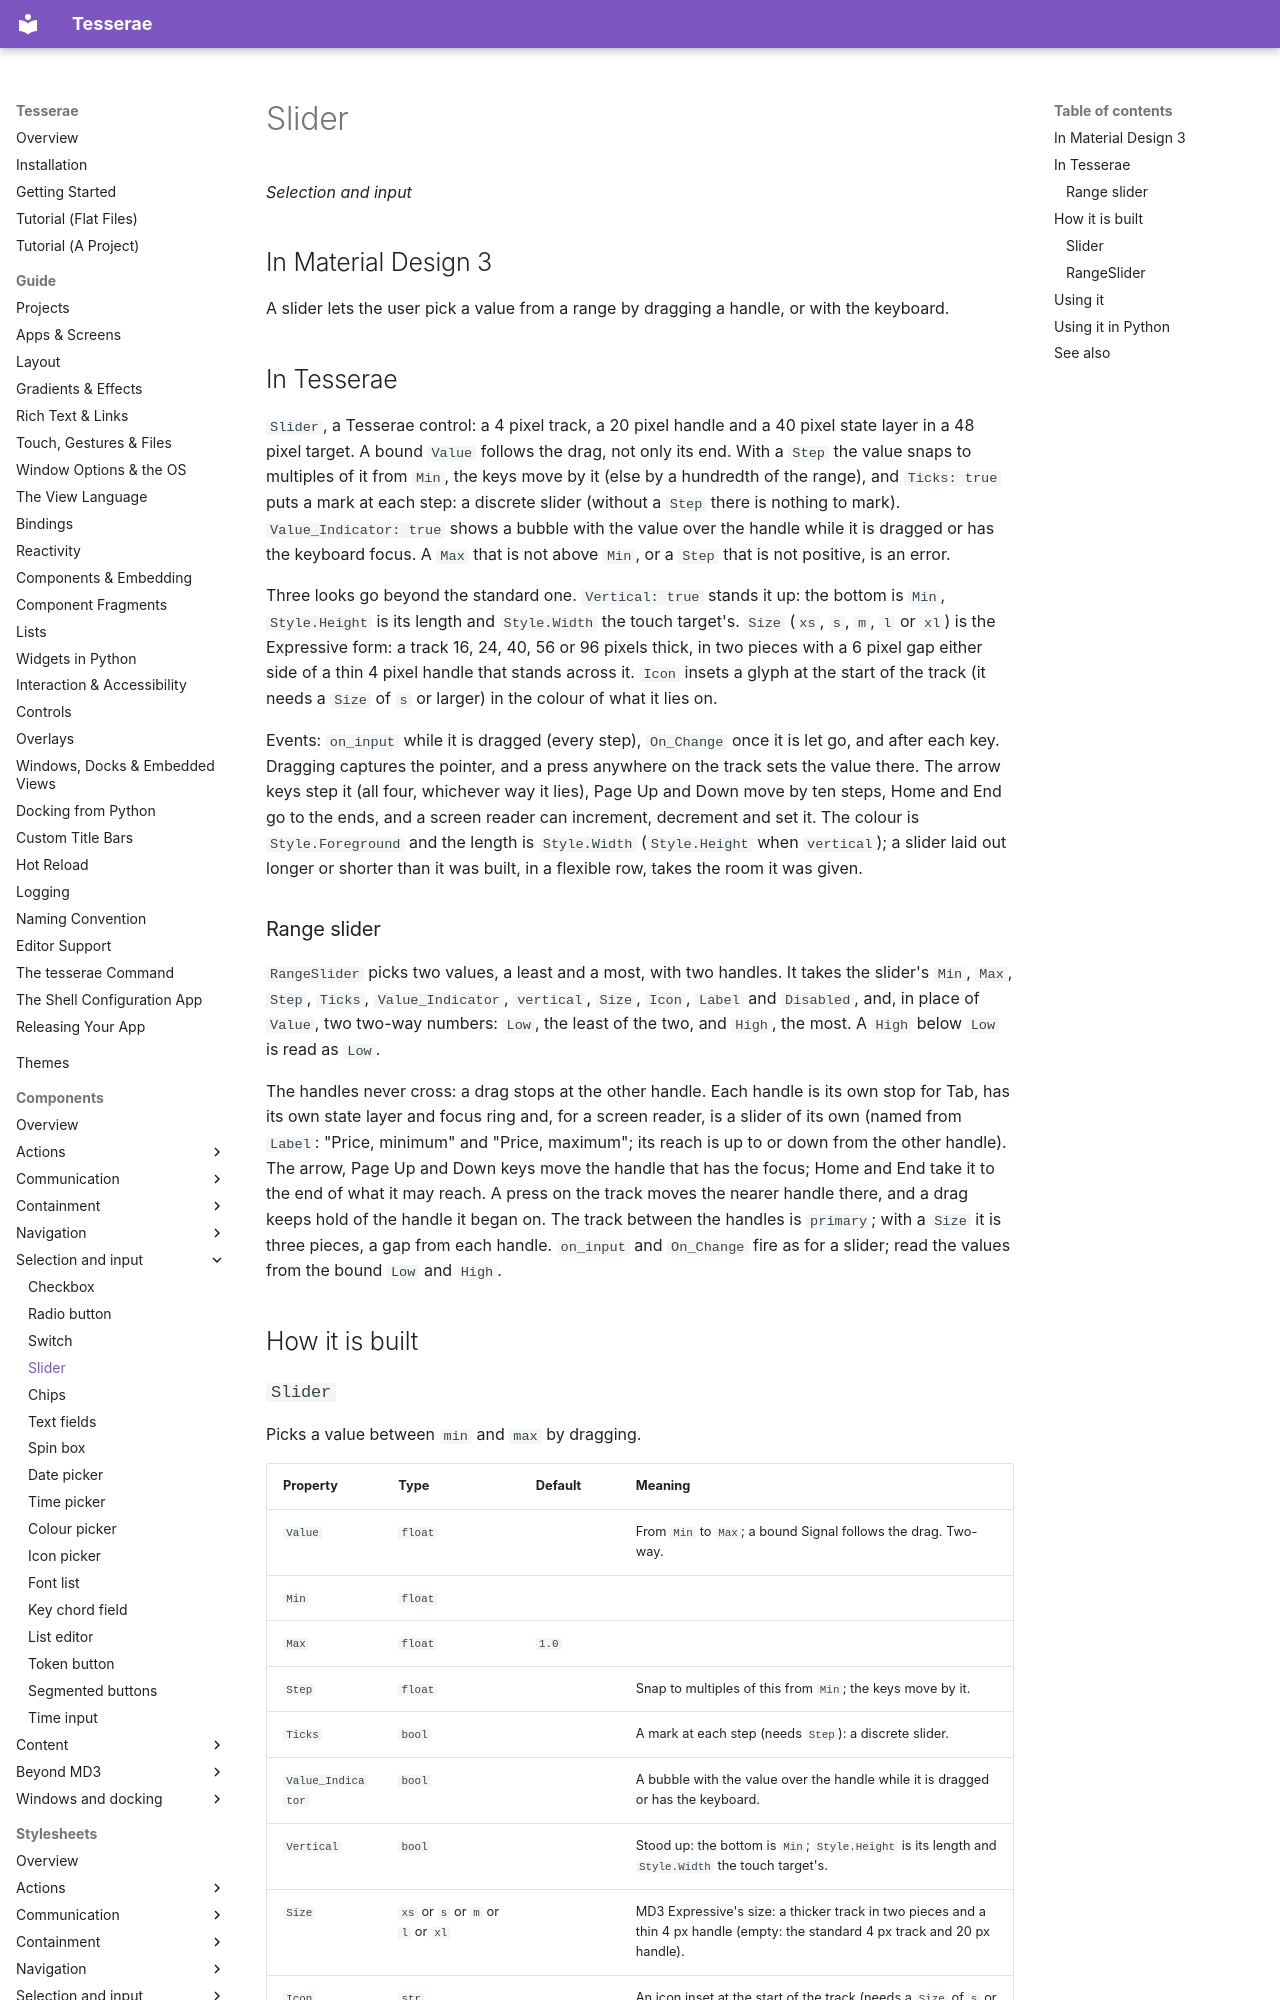

repository: mindderivative/tess-ui · page: components/sliders/index.html · generator: mkdocs

# Slider

*Selection and input*

## In Material Design 3

A slider lets the user pick a value from a range by dragging a handle, or with the keyboard.

## In Tesserae

`Slider`, a Tesserae control: a 4 pixel track, a 20 pixel handle and a 40 pixel state layer in a 48 pixel target. A bound `Value` follows the drag, not only its end.
With a `Step` the value snaps to multiples of it from `Min`, the keys move by it (else by a hundredth of the range), and `Ticks: true` puts a mark at each step: a discrete
slider (without a `Step` there is nothing to mark). `Value_Indicator: true` shows a bubble with the value over the handle while it is dragged or has the keyboard focus.
A `Max` that is not above `Min`, or a `Step` that is not positive, is an error.

Three looks go beyond the standard one. `Vertical: true` stands it up: the bottom is `Min`, `Style.Height` is its length and `Style.Width` the touch target's. `Size`
(`xs`, `s`, `m`, `l` or `xl`) is the Expressive form: a track 16, 24, 40, 56 or 96 pixels thick, in two pieces with a 6 pixel gap either side of a thin 4 pixel handle that
stands across it. `Icon` insets a glyph at the start of the track (it needs a `Size` of `s` or larger) in the colour of what it lies on.

Events: `on_input` while it is dragged (every step), `On_Change` once it is let go, and after each key. Dragging captures the pointer, and a press anywhere on the track
sets the value there. The arrow keys step it (all four, whichever way it lies), Page Up and Down move by ten steps, Home and End go to the ends, and a screen reader can
increment, decrement and set it. The colour is `Style.Foreground` and the length is `Style.Width` (`Style.Height` when `vertical`); a slider laid out longer or shorter than
it was built, in a flexible row, takes the room it was given.

### Range slider

`RangeSlider` picks two values, a least and a most, with two handles. It takes the slider's `Min`, `Max`, `Step`, `Ticks`, `Value_Indicator`,
`vertical`, `Size`, `Icon`, `Label` and `Disabled`, and, in place of `Value`, two two-way numbers: `Low`, the least of the two, and `High`, the most. A `High` below
`Low` is read as `Low`.

The handles never cross: a drag stops at the other handle. Each handle is its own stop for Tab, has its own state layer and focus ring and, for a
screen reader, is a slider of its own (named from `Label`: "Price, minimum" and "Price, maximum"; its reach is up to or down from the other handle).
The arrow, Page Up and Down keys move the handle that has the focus; Home and End take it to the end of what it may reach. A press on the track moves the
nearer handle there, and a drag keeps hold of the handle it began on. The track between the handles is `primary`; with a `Size` it is three pieces, a gap
from each handle. `on_input` and `On_Change` fire as for a slider; read the values from the bound `Low` and `High`.

## How it is built
